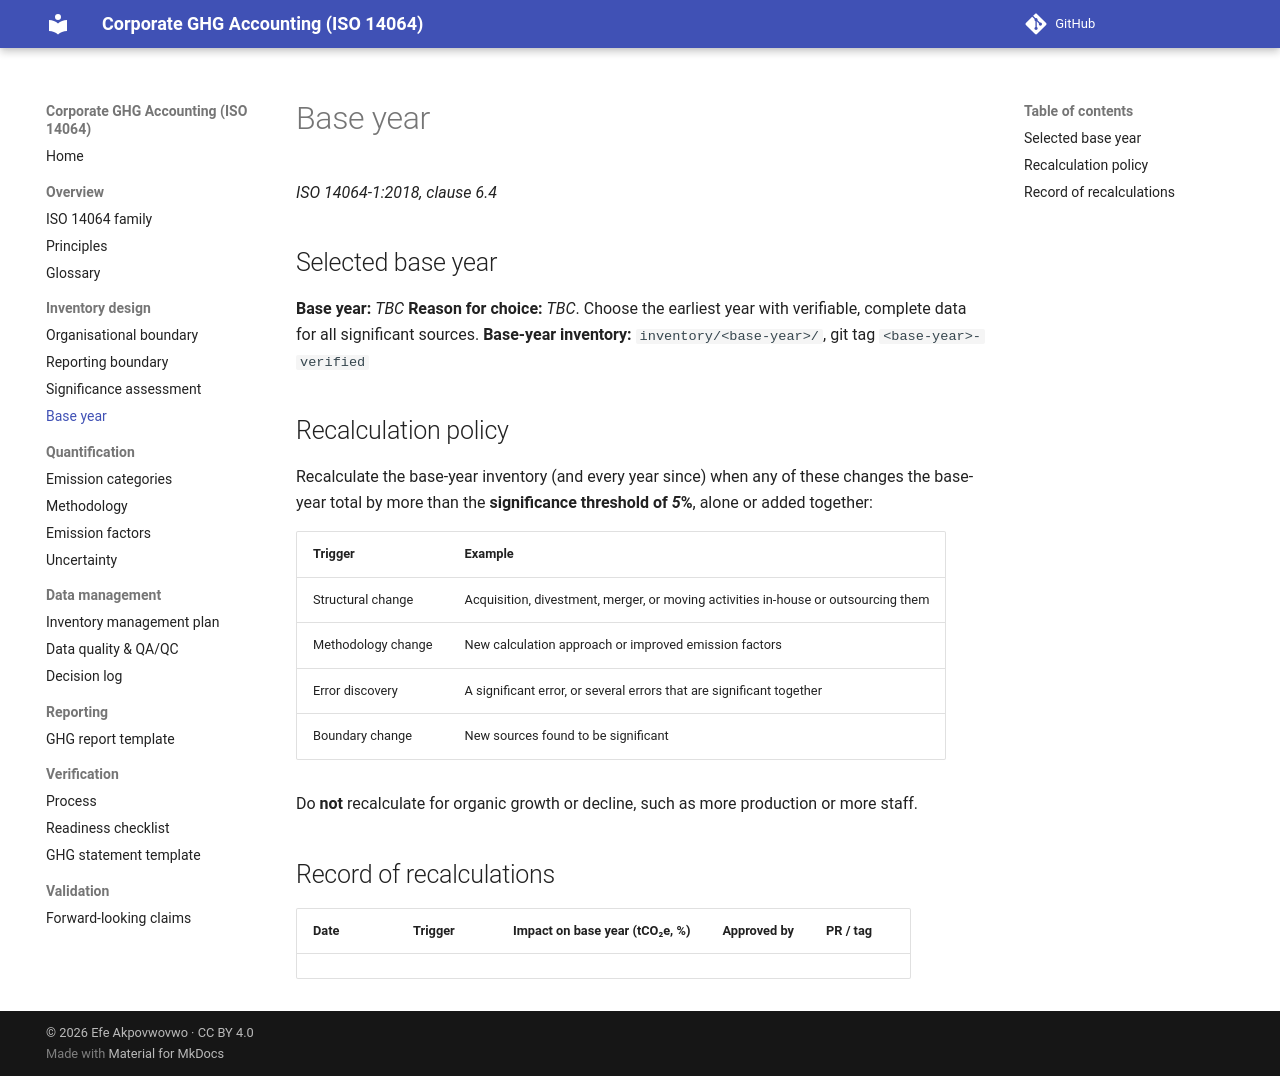

repository: efeakp/corporate-ghg-iso14064 · page: 01-inventory-design/base-year/index.html · generator: mkdocs

# Base year

*ISO 14064-1:2018, clause 6.4*

## Selected base year

**Base year:** _TBC_
**Reason for choice:** _TBC_. Choose the earliest year with verifiable,
complete data for all significant sources.
**Base-year inventory:** `inventory/<base-year>/`, git tag `<base-year>-verified`

## Recalculation policy

Recalculate the base-year inventory (and every year since) when any of these
changes the base-year total by more than the **significance threshold of
_5_%**, alone or added together:

| Trigger | Example |
|---|---|
| Structural change | Acquisition, divestment, merger, or moving activities in-house or outsourcing them |
| Methodology change | New calculation approach or improved emission factors |
| Error discovery | A significant error, or several errors that are significant together |
| Boundary change | New sources found to be significant |

Do **not** recalculate for organic growth or decline, such as more
production or more staff.

## Record of recalculations

| Date | Trigger | Impact on base year (tCO₂e, %) | Approved by | PR / tag |
|---|---|---|---|---|
| | | | | |
